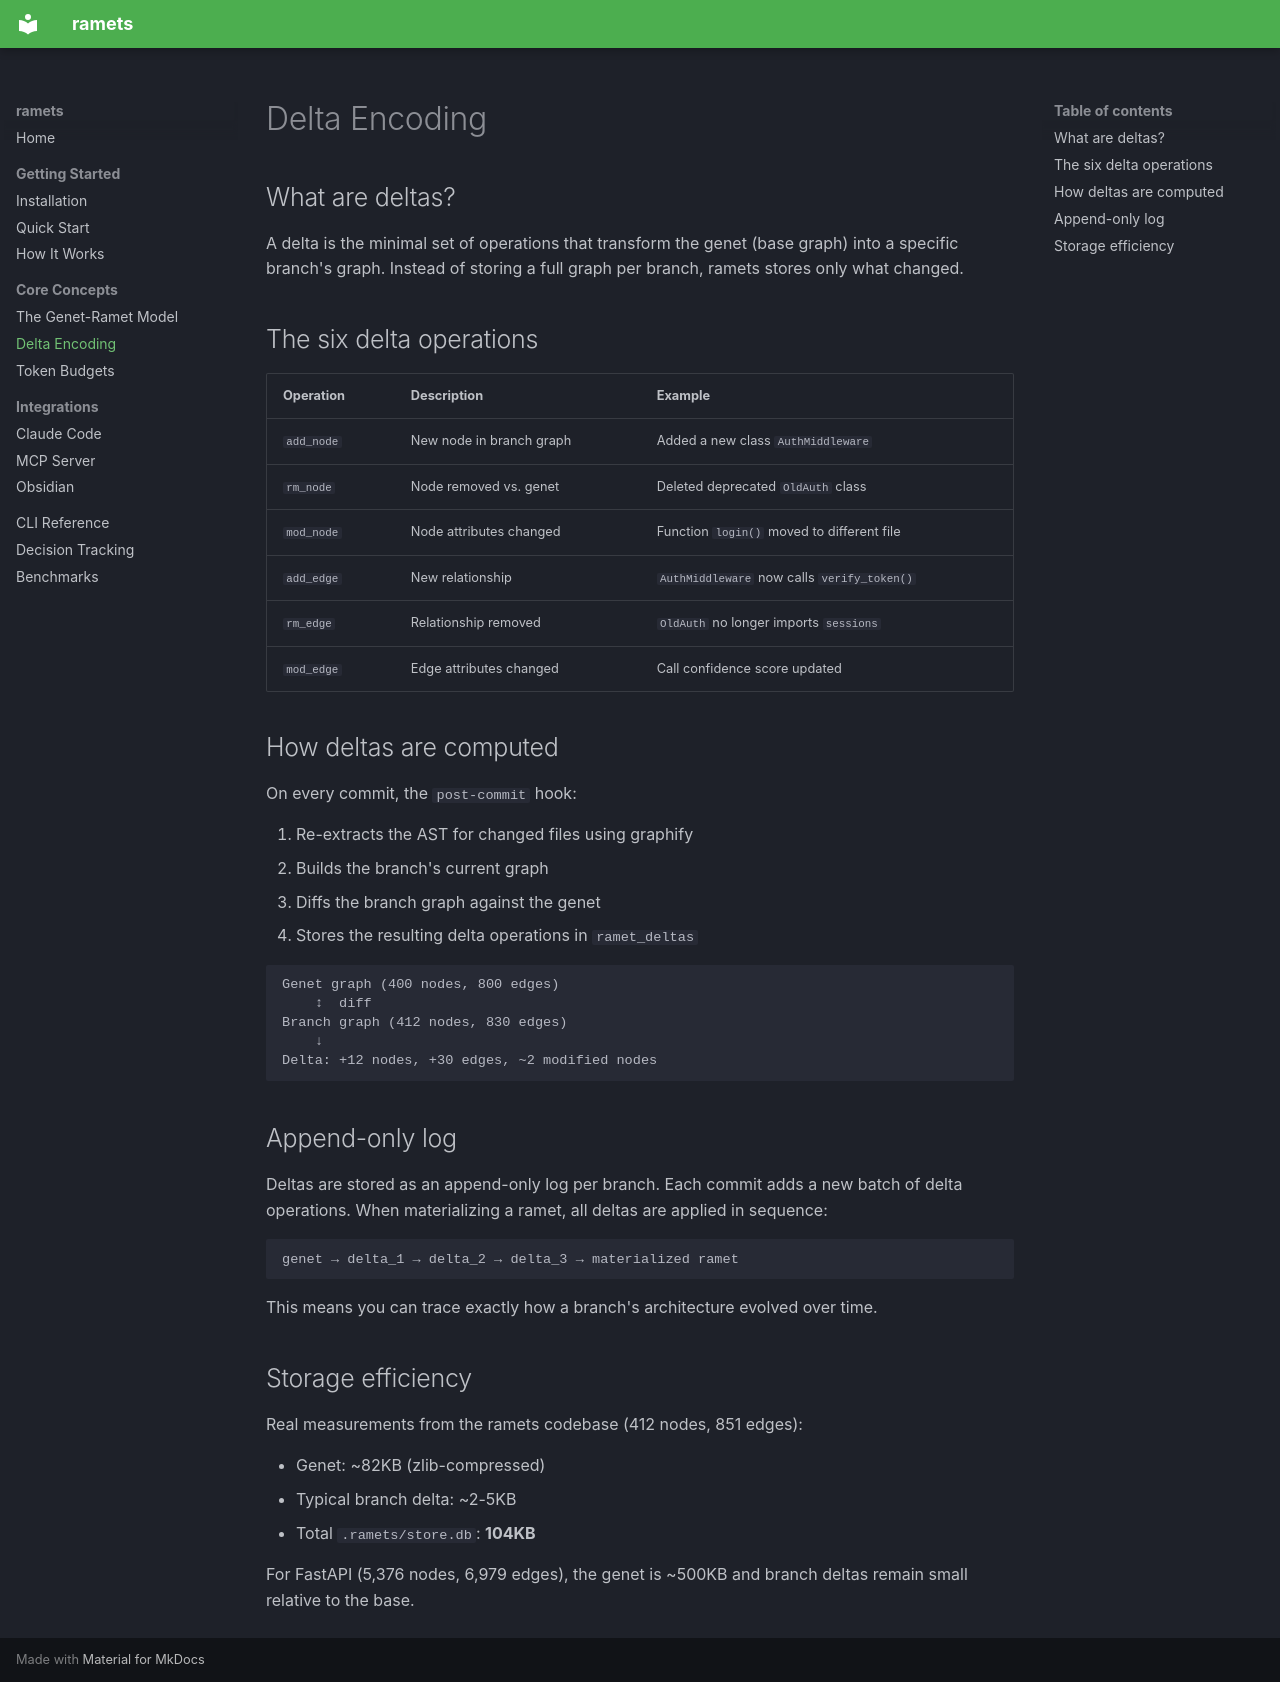

repository: harish-panneerselvam/ramets · page: concepts/delta-encoding/index.html · generator: mkdocs

# Delta Encoding

## What are deltas?

A delta is the minimal set of operations that transform the genet (base graph) into a specific branch's graph. Instead of storing a full graph per branch, ramets stores only what changed.

## The six delta operations

| Operation | Description | Example |
|---|---|---|
| `add_node` | New node in branch graph | Added a new class `AuthMiddleware` |
| `rm_node` | Node removed vs. genet | Deleted deprecated `OldAuth` class |
| `mod_node` | Node attributes changed | Function `login()` moved to different file |
| `add_edge` | New relationship | `AuthMiddleware` now calls `verify_token()` |
| `rm_edge` | Relationship removed | `OldAuth` no longer imports `sessions` |
| `mod_edge` | Edge attributes changed | Call confidence score updated |

## How deltas are computed

On every commit, the `post-commit` hook:

1. Re-extracts the AST for changed files using graphify
2. Builds the branch's current graph
3. Diffs the branch graph against the genet
4. Stores the resulting delta operations in `ramet_deltas`

```
Genet graph (400 nodes, 800 edges)
    ↕  diff
Branch graph (412 nodes, 830 edges)
    ↓
Delta: +12 nodes, +30 edges, ~2 modified nodes
```

## Append-only log

Deltas are stored as an append-only log per branch. Each commit adds a new batch of delta operations. When materializing a ramet, all deltas are applied in sequence:

```
genet → delta_1 → delta_2 → delta_3 → materialized ramet
```

This means you can trace exactly how a branch's architecture evolved over time.

## Storage efficiency

Real measurements from the ramets codebase (412 nodes, 851 edges):

- Genet: ~82KB (zlib-compressed)
- Typical branch delta: ~2-5KB
- Total `.ramets/store.db`: **104KB**

For FastAPI (5,376 nodes, 6,979 edges), the genet is ~500KB and branch deltas remain small relative to the base.
